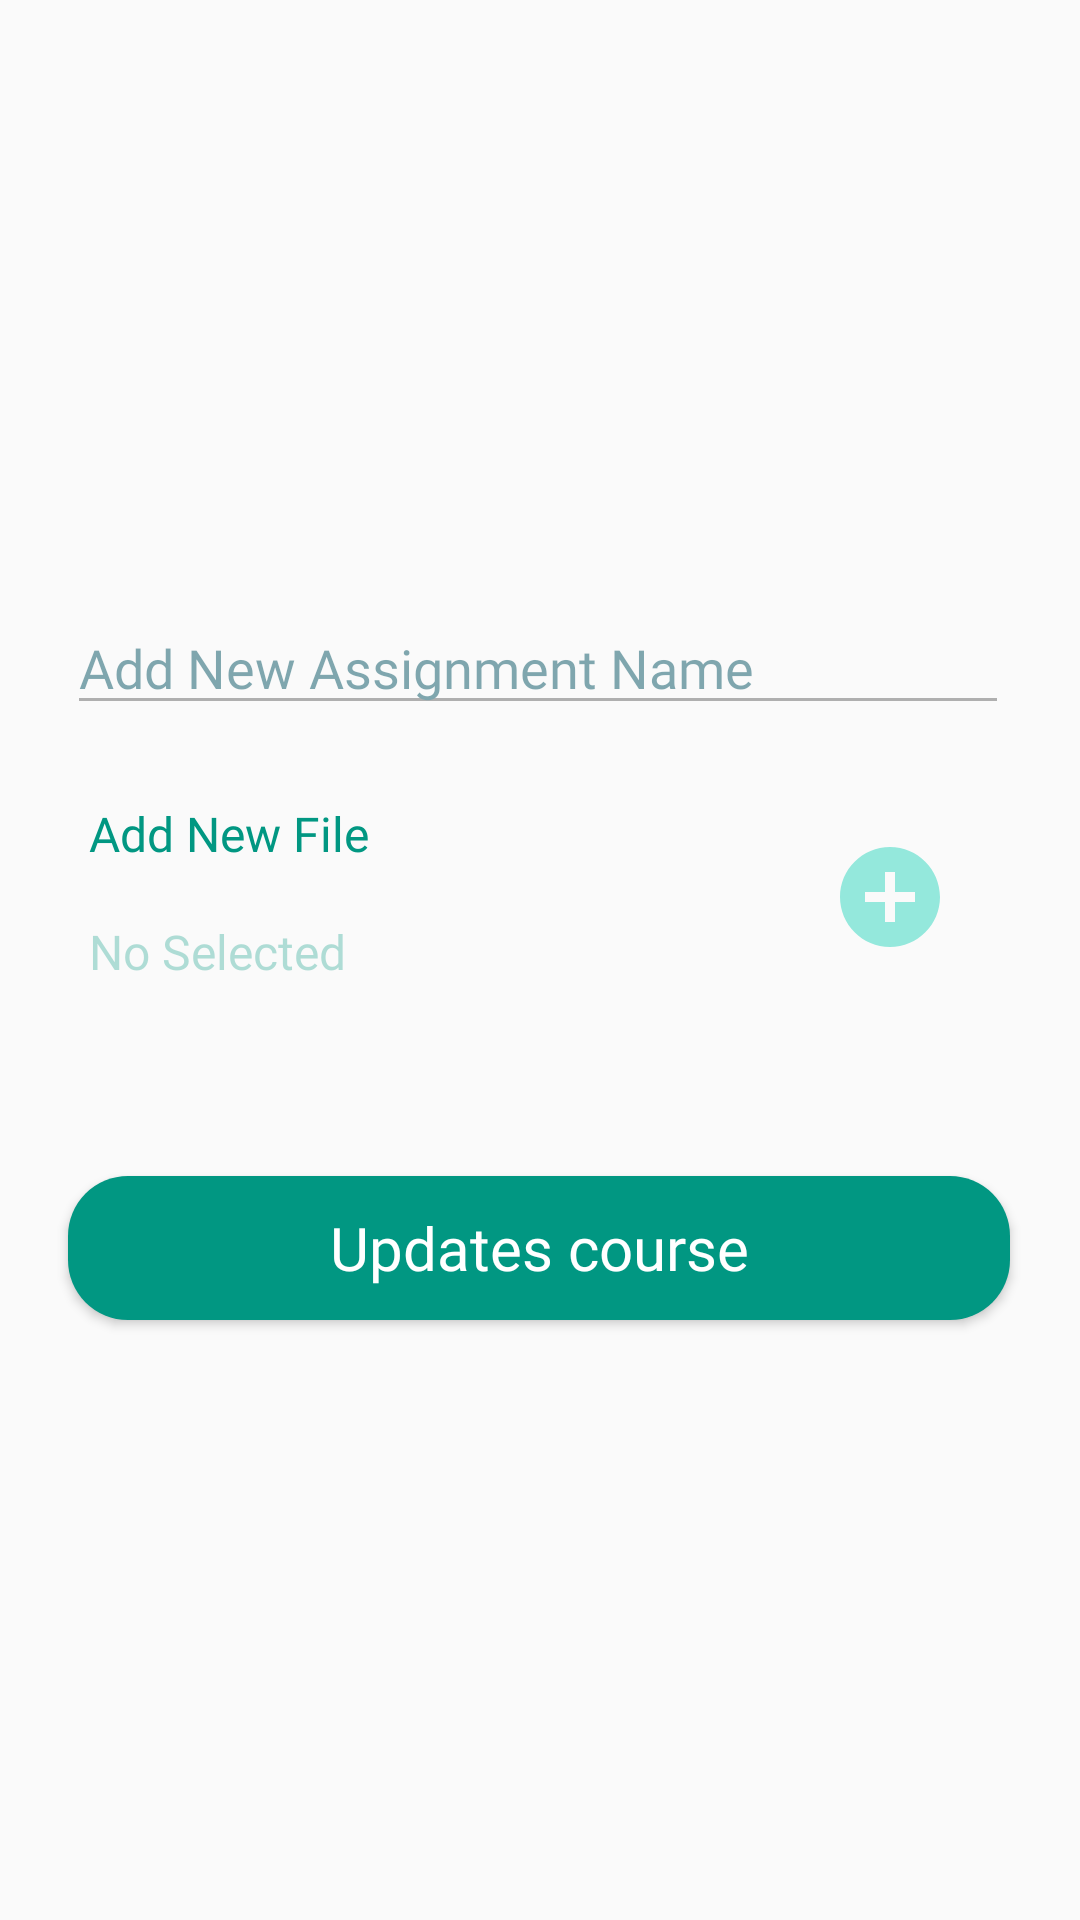

The Android layout XML behind this screen, and the referenced resources:
<!-- AndroidManifest.xml: application theme Theme.LearnEasily -->
<!-- res/layout/activity_pdf_edites.xml -->
<?xml version="1.0" encoding="utf-8"?>
<androidx.constraintlayout.widget.ConstraintLayout xmlns:android="http://schemas.android.com/apk/res/android"
    xmlns:app="http://schemas.android.com/apk/res-auto"
    xmlns:tools="http://schemas.android.com/tools"
    android:layout_width="match_parent"
    android:layout_height="match_parent"
    tools:context=".edite.Pdf_edites">

    <ImageView
        android:id="@+id/img_viwe_add_pdf"
        android:layout_width="100dp"
        android:layout_height="100dp"
        app:layout_constraintBottom_toBottomOf="parent"
        app:layout_constraintEnd_toEndOf="parent"
        app:layout_constraintHorizontal_bias="0.498"
        app:layout_constraintStart_toStartOf="parent"
        app:layout_constraintTop_toTopOf="parent"
        app:layout_constraintVertical_bias="0.118"
        app:srcCompat="@drawable/plus" />
    <Button
        android:id="@+id/btn_edit_name_pdf"
        android:layout_width="314dp"
        android:layout_height="48dp"
        android:layout_marginBottom="200dp"
        android:background="@drawable/custom_button"
        android:fontFamily="@font/tajawal_medium"
        android:text="Updates course"
        android:textAllCaps="false"
        android:textColor="@color/white"
        android:textSize="20dp"
        app:layout_constraintBottom_toBottomOf="parent"
        app:layout_constraintEnd_toEndOf="parent"
        app:layout_constraintHorizontal_bias="0.494"
        app:layout_constraintStart_toStartOf="parent" />

    <EditText
        android:id="@+id/edit_pdf_name"
        android:layout_width="314dp"
        android:layout_height="wrap_content"
        android:alpha="0.5"
        android:ems="10"
        android:fontFamily="@font/tajawal_medium"
        android:hint="Add New Assignment Name"
        android:inputType="textPersonName"
        android:textColorHint="@color/bluegreen"
        app:layout_constraintBottom_toBottomOf="parent"
        app:layout_constraintEnd_toEndOf="parent"
        app:layout_constraintHorizontal_bias="0.484"
        app:layout_constraintStart_toStartOf="parent"
        app:layout_constraintTop_toBottomOf="@+id/img_viwe_add_pdf"
        app:layout_constraintVertical_bias="0.084" />


    <TextView
        android:id="@+id/text_View_select_file"
        android:layout_width="200dp"
        android:layout_height="30dp"
        android:fontFamily="@font/tajawal_medium"
        android:hint="No Selected"
        android:textColorHint="#4D019782"
        android:textSize="16dp"
        app:layout_constraintBottom_toBottomOf="parent"
        app:layout_constraintEnd_toStartOf="@+id/btn_add_file"
        app:layout_constraintHorizontal_bias="0.388"
        app:layout_constraintStart_toStartOf="parent"
        app:layout_constraintTop_toBottomOf="@+id/text_View_choose_file"
        app:layout_constraintVertical_bias="0.03" />

    <TextView
        android:id="@+id/text_View_choose_file"
        android:layout_width="200dp"
        android:layout_height="30dp"
        android:fontFamily="@font/tajawal_medium"
        android:text="Add New File "
        android:textColor="@color/greenawi"
        android:textSize="16dp"
        app:layout_constraintBottom_toBottomOf="parent"
        app:layout_constraintEnd_toStartOf="@+id/btn_add_file"
        app:layout_constraintHorizontal_bias="0.388"
        app:layout_constraintStart_toStartOf="parent"
        app:layout_constraintTop_toBottomOf="@+id/edit_pdf_name"
        app:layout_constraintVertical_bias="0.069" />

    <Button
        android:id="@+id/btn_add_file"
        android:layout_width="40dp"
        android:layout_height="40dp"
        android:background="@drawable/ic_baseline_add_circle_24"
        app:layout_constraintBottom_toBottomOf="parent"
        app:layout_constraintEnd_toEndOf="parent"
        app:layout_constraintHorizontal_bias="0.865"
        app:layout_constraintStart_toStartOf="parent"
        app:layout_constraintTop_toBottomOf="@+id/edit_pdf_name"
        app:layout_constraintVertical_bias="0.104" />

</androidx.constraintlayout.widget.ConstraintLayout>
<!-- resources referenced by this layout -->
<resources>
  <color name="bluegreen">#055362</color>
  <color name="greenawi">#019782</color>
  <color name="white">#FFFFFFFF</color>
  <!-- drawable custom_button (drawable) -->
  <?xml version="1.0" encoding="utf-8"?>
  <shape xmlns:android="http://schemas.android.com/apk/res/android" android:shape="rectangle">
      <solid android:color="#019782"> </solid>
      <corners android:radius="20dp"></corners>
  
  </shape>
  <!-- drawable ic_baseline_add_circle_24 (drawable) -->
  <vector android:height="24dp" android:tint="#94E8DC"
      android:viewportHeight="24" android:viewportWidth="24"
      android:width="24dp" xmlns:android="http://schemas.android.com/apk/res/android">
      <path android:fillColor="@android:color/white" android:pathData="M12,2C6.48,2 2,6.48 2,12s4.48,10 10,10 10,-4.48 10,-10S17.52,2 12,2zM17,13h-4v4h-2v-4L7,13v-2h4L11,7h2v4h4v2z"/>
  </vector>
  <style name="Theme.LearnEasily" parent="Theme.AppCompat.Light.NoActionBar">
          
          <item name="colorPrimary">@color/purple_500</item>
          <item name="colorPrimaryVariant">@color/purple_700</item>
          <item name="colorOnPrimary">@color/white</item>
          
          <item name="colorSecondary">@color/teal_200</item>
          <item name="colorSecondaryVariant">@color/teal_700</item>
          <item name="colorOnSecondary">@color/black</item>
          
          <item name="android:statusBarColor" tools:targetApi="l">?attr/colorPrimaryVariant</item>
          
      </style>
  <color name="purple_500">#FF6200EE</color>
  <color name="purple_700">#FF3700B3</color>
  <color name="teal_200">#FF03DAC5</color>
  <color name="teal_700">#FF018786</color>
  <color name="black">#FF000000</color>
</resources>
